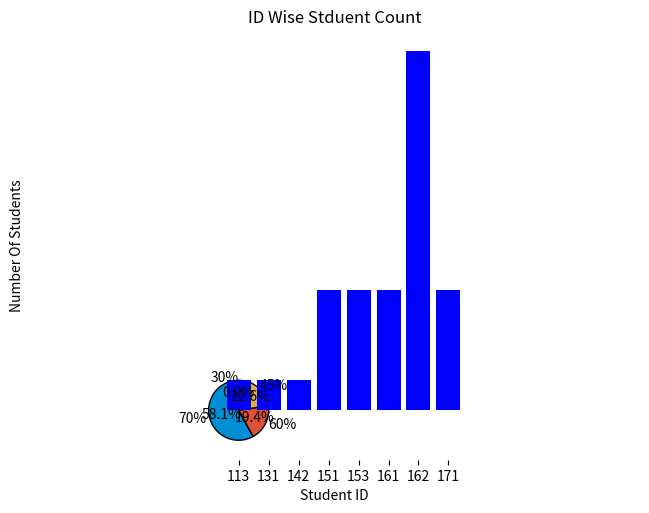

Python code for this plot:
import math
import matplotlib.pyplot as plt

total_class = 16

attendance_count = { "70": 0, "60": 0, "45": 0, "30": 0 }

datas = [
    { "name": "Waasay Anwar", "id": "1130715", "attendance": 
        [False, False, False, True, True, False, False, True, True, True, True, False, True, False, True, True], 
        "percentage": 0, "marks": 0 },

    { "name": "Sumon Ahmad", "id": "1310173", "attendance": 
        [False, False, True, False, True, False, True, True, True, True, True, True, True, True, True, True], 
        "percentage": 0, "marks": 0 },
    
    { "name": "Abdullah All Rakib", "id": "1420443", "attendance": 
        [True, True, True, True, True, True, False, True, True, True, True, True, True, True, True, True], 
        "percentage": 0, "marks": 0 },

    { "name": "Md. Zillur Rahman", "id": "1510157", "attendance": 
        [True, True, True, True, True, True, True, True, False, True, True, False, True, True, False, True], 
        "percentage": 0, "marks": 0 },

    { "name": "Kazi Sabbir Anwar", "id": "1511242", "attendance": 
        [True, True, False, True, True, True, True, True, True, True, True, True, True, True, False, True], 
        "percentage": 0, "marks": 0 },
    
    { "name": "Sumaiya Habib Poushy", "id": "1511466", "attendance": 
        [True, True, False, True, True, True, True, True, True, True, True, True, True, True, False, True], 
        "percentage": 0, "marks": 0 },

    { "name": "Ezab Quader", "id": "1512081", "attendance": 
        [True, False, False, True, False, False, True, False, True, False, True, True, True, False, False, True], 
        "percentage": 0, "marks": 0 },

    { "name": "S.M Nasif Sadiq", "id": "1530117", "attendance": 
        [False, False, False, True, True, False, True, True, False, True, True, False, True, True, False, False], 
        "percentage": 0, "marks": 0 },

    { "name": "Sadia Afroz", "id": "1530140", "attendance": 
        [False, False, False, False, False, True, True, True, True, True, True, True, True, True, True, True], 
        "percentage": 0, "marks": 0 },

    { "name": "Razib Sikder", "id": "1530852", "attendance": 
        [True, True, True, True, True, True, True, True, True, True, False, True, True, True, False, False], 
        "percentage": 0, "marks": 0 },

    { "name": "Abdullah Al Mamun", "id": "1530117", "attendance": 
        [False, False, False, True, True, True, False, True, True, True, True, True, True, False, True, True], 
        "percentage": 0, "marks": 0 },

    { "name": "Md. Rakib Imtiaz", "id": "1610294", "attendance": 
        [False, False, True, True, False, False, True, False, False, True, False, True, True, False, True, True], 
        "percentage": 0, "marks": 0 },

    { "name": "Inkiad Md. Abrar", "id": "1610596", "attendance": 
        [True, True, False, True, True, True, False, True, True, True, False, False, True, False, False, False], 
        "percentage": 0, "marks": 0 },
    
    { "name": "Md. Adib Shahriar", "id": "1610834", "attendance": 
        [True, True, True, True, True, True, True, True, True, True, True, True, True, True, True, True],
        "percentage": 0, "marks": 0 },

    { "name": "Durjoy Dass", "id": "1610834", "attendance": 
        [False, False, False, False, True, False, True, True, True, True, True, False, True, True, True, True],
        "percentage": 0, "marks": 0 },

    { "name": "Ucchawas", "id": "1620016", "attendance": 
        [True, True, True, True, True, True, True, True, True, True, True, True, True, True, True, True],
        "percentage": 0, "marks": 0 },

    { "name": "S.M. Iftikhar Rasha", "id": "1620221", "attendance": 
        [True, True, True, False, True, True, True, True, True, True, True, True, False, True, True, True],
        "percentage": 0, "marks": 0 },
    
    { "name": "Marufa Tasnim", "id": "1620287", "attendance": 
        [True, True, True, True, True, True, True, True, True, True, True, True, True, True, True, True],
        "percentage": 0, "marks": 0 },
    
    { "name": "Moshedul Bari Antor", "id": "1620345", "attendance": 
        [True, True, True, True, True, True, True, True, True, True, True, True, True, False, True, True],
        "percentage": 0, "marks": 0 },

    { "name": "Md. Raian Hossain", "id": "1620363", "attendance": 
        [False, False, False, True, True, False, True, True, False, False, True, True, True, True, False, False],
        "percentage": 0, "marks": 0 },

    { "name": "Assadujjaman Nayeem", "id": "1620538", "attendance": 
        [True, True, False, True, True, True, True, False, True, True, True, True, True, False, False, True],
        "percentage": 0, "marks": 0 },

    { "name": "Md. Golam Shakir", "id": "1620198", "attendance": 
        [True, True, True, True, True, True, True, False, True, True, True, True, True, True, False, True],
        "percentage": 0, "marks": 0 },

    { "name": "Md. Yeasir Hossain", "id": "1620601", "attendance": 
        [True, True, False, True, True, True, True, True, True, False, False, True, True, True, False, True],
        "percentage": 0, "marks": 0 },

    { "name": "Ankur Saha", "id": "1620753", "attendance": 
        [False, False, True, True, True, True, False, False, True, False, True, True, True, True, True, True],
        "percentage": 0, "marks": 0 },

    { "name": "Shazid Hasan Riam", "id": "1621060", "attendance": 
        [True, True, False, True, True, True, True, False, True, True, True, False, True, True, False, False],
        "percentage": 0, "marks": 0 },

    { "name": "Tahrim Faroque Tushar", "id": "1621148", "attendance": 
        [True, True, True, True, True, True, True, True, True, True, True, True, True, True, True, True],
        "percentage": 0, "marks": 0 },

    { "name": "Maliha Mamtaz", "id": "1621418", "attendance": 
        [False, False, True, False, True, False, True, True, False, True, False, True, True, True, False, False],
        "percentage": 0, "marks": 0 },

    { "name": "Nadim Mahmud Dipu", "id": "1711097", "attendance": 
        [True, True, True, True, True, True, True, True, True, True, True, True, True, True, True, True],
        "percentage": 0, "marks": 0 },
    
    { "name": "Sifatul Alam Shohan", "id": "1711385", "attendance": 
        [True, True, True, True, True, True, True, True, True, True, True, True, True, True, True, True],
        "percentage": 0, "marks": 0 },

    { "name": "Refat Chowdhury", "id": "1711443", "attendance": 
        [True, True, True, True, True, True, True, True, True, True, True, True, True, True, True, True],
        "percentage": 0, "marks": 0 },

    { "name": "Mushfiqur Rahman", "id": "1711552", "attendance": 
        [True, True, True, True, True, True, True, False, True, False, True, False, True, False, True, False],
        "percentage": 0, "marks": 0 }  
]

def individual_report():

    for data in datas:
        count = sum(data["attendance"])
        data["percentage"] = math.ceil(count * 100 / total_class)

    for data in datas:
        if data["percentage"] >= 70:
            data["marks"] = 5
        elif data["percentage"] >= 60:
            data["marks"] = 4
        elif data["percentage"] >= 45:
            data["marks"] = 3
        elif data["percentage"] >= 30:
            data["marks"] = 2

    print("------------------------------------------------------")
    print("Calculated Attendance Percentage")
    print("------------------------------------------------------")
    print("No.\t\tName\t\t\tID\t\t\tPercentage\t\tMarks")

    count = 1

    for data in datas:
        print("{}{}{}\t\t\t\t{}\t\t{}".format(count, data["name"].rjust(24), data["id"].rjust(20), data["percentage"], data["marks"]))
        count = count + 1

def attendance_percentage():

    global attendance_count
    
    for data in datas:
        if data["percentage"] >= 70:
            attendance_count["70"] += 1
        elif data["percentage"] >= 60:
            attendance_count["60"] += 1
        elif data["percentage"] >= 45:
            attendance_count["45"] += 1
        elif data["percentage"] >= 30:
            attendance_count["30"] += 1

    print("------------------------------------------------------")
    print("Attendance Percentage (Student Count)")
    print("------------------------------------------------------")
    print("No.\tPercentage\tCount")

    count = 1

    for data in attendance_count.keys():
        print("{}\t{}\t\t{}\t".format(count, data, attendance_count[data]))
        count = count + 1


    labels = "70%", "60%", "45%", "30%"
    sizes = [attendance_count["70"], attendance_count["60"], attendance_count["45"], attendance_count["30"]]
    colors = ['#008fd5', '#dc4f38' , '#e5ae37', '#19ff19']

    #ax1 = plt.subplots()
    plt.pie(sizes, labels = labels, colors=colors,wedgeprops={'edgecolor':'black'}, autopct="%1.1f%%", startangle = 90)
    plt.axis("equal")
    plt.title("Attendance Percentage Student Count")
    plt.tight_layout()

    plt.show()





def extract_id():
    
    id_list = []
    
    for data in datas:
        id_list.append(data["id"][0:3])

    return id_list

def count_id():

    id_list = extract_id()
    id_count = {}

    for id in id_list:

        id_count.setdefault(id, 0)
        id_count[id] += 1

    return id_count

individual_report()
attendance_percentage()

def print_barchart():

    x = list(set(extract_id()))
    x.sort()
    id_count = count_id()
    
    yLabels = [count for i, count in id_count.items()]

    x_pos = [i for i, _ in enumerate(x)]

    plt.bar(x_pos, yLabels, color = "blue")
    plt.xlabel("Student ID")
    plt.ylabel("Number Of Students")
    plt.title("ID Wise Stduent Count")

    plt.xticks(x_pos, x)

    plt.show()

print_barchart()